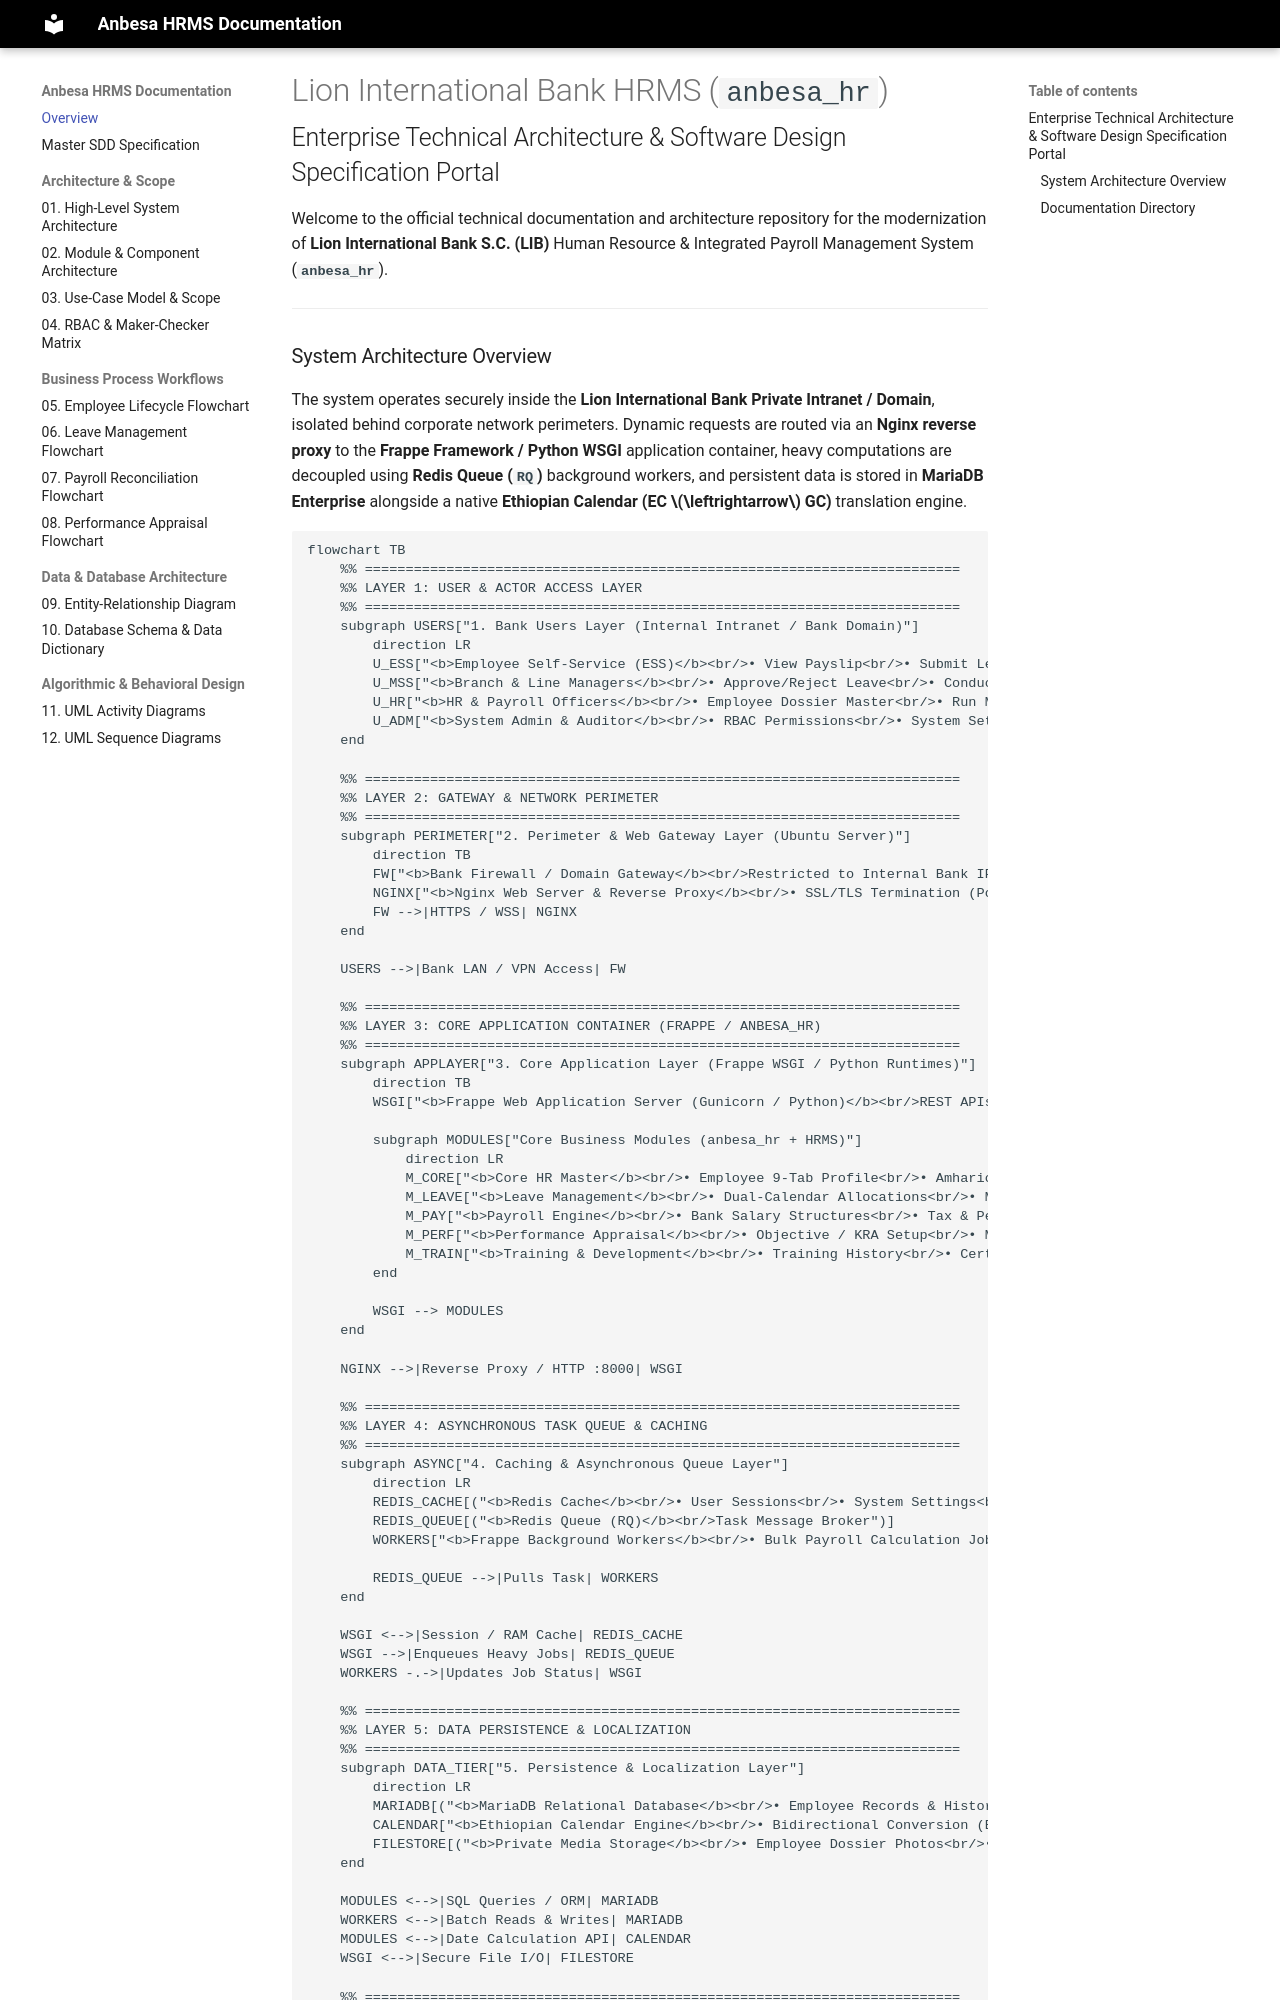

repository: Abreham2112/anbesa-hrms-docs · page: index.html · generator: mkdocs

# Lion International Bank HRMS (`anbesa_hr`)
## Enterprise Technical Architecture & Software Design Specification Portal

Welcome to the official technical documentation and architecture repository for the modernization of **Lion International Bank S.C. (LIB)** Human Resource & Integrated Payroll Management System (**`anbesa_hr`**).

---
